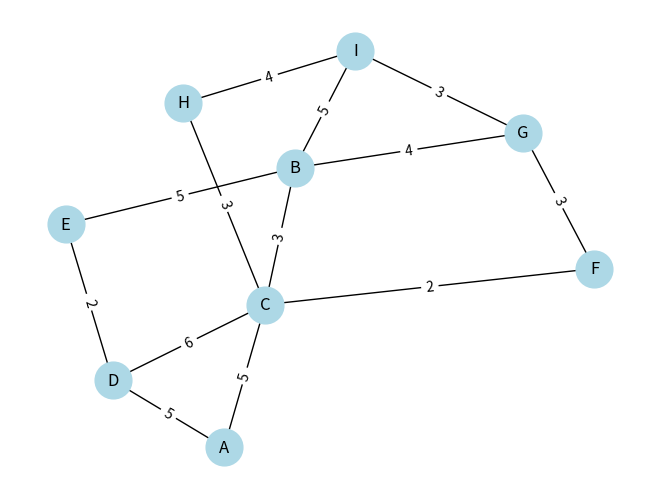
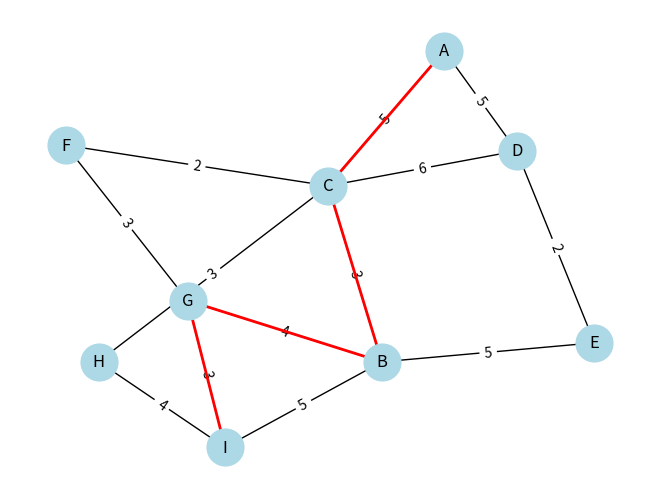
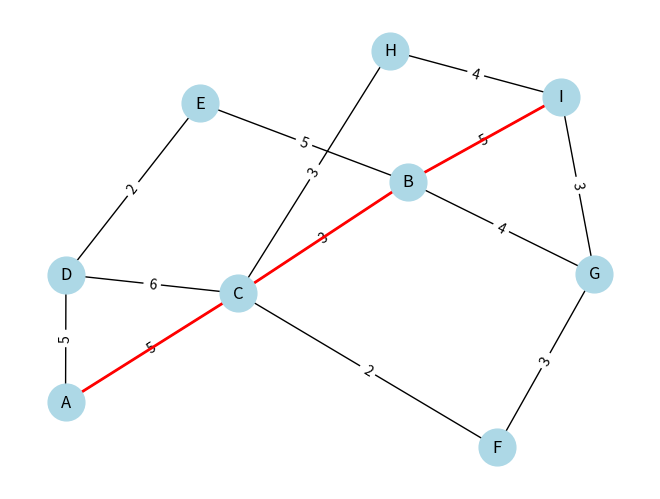
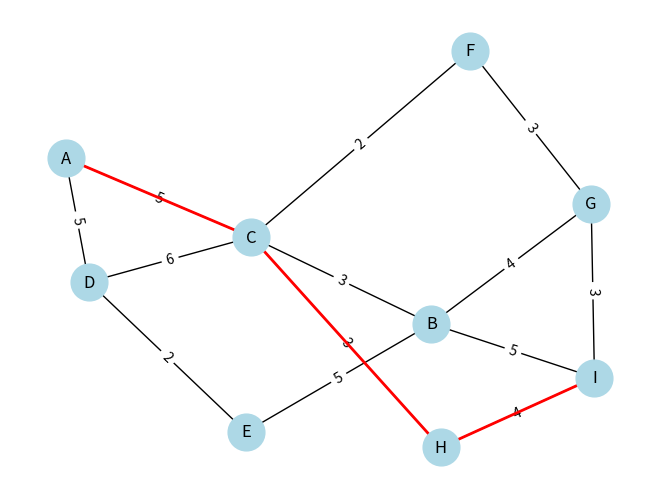
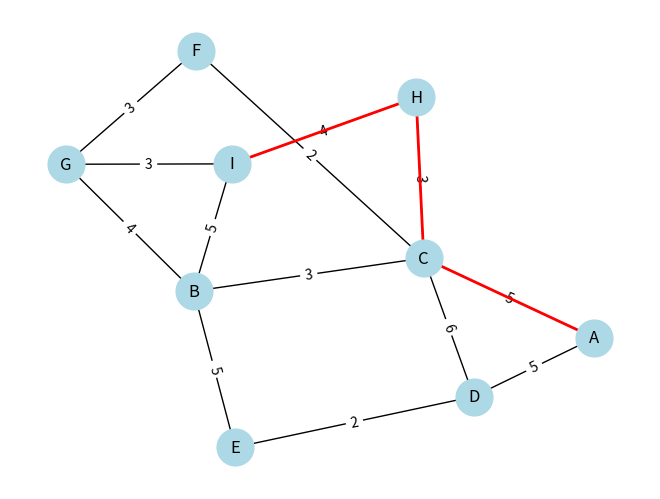
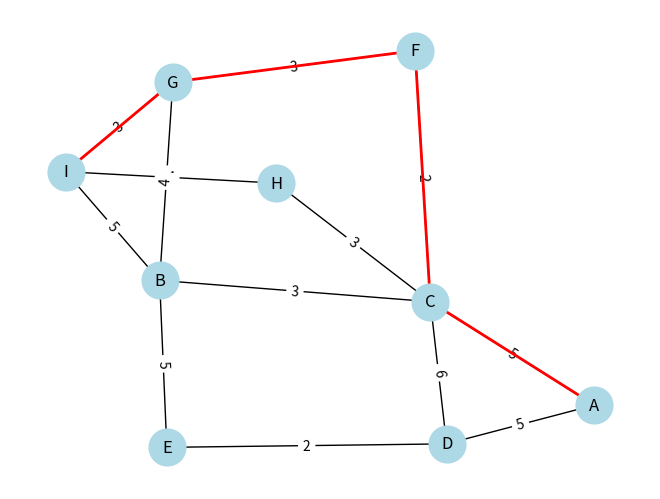

Source code (Python) for these figures, in order:
import heapq
import matplotlib.pyplot as plt
import networkx as nx


graphe ={
    'A': [('C', 5), ('D', 5)],
    'C': [('H', 3),('F',2),('B', 3)],
    'D': [('C', 6),('E', 2)],
    'E': [('B', 5)],
    'F': [('G', 3)],
    'B': [('G', 4),('I', 5)],
    'H': [('I', 4)],
    'G': [('I', 3)],
    'I': []
}
def plot_graph(graph):
    G = nx.Graph()
    for node, neighbors in graph.items():
        for neighbor, weight in neighbors:
            G.add_edge(node, neighbor, weight=weight)
    pos = nx.spring_layout(G)
    edge_labels = {(u, v): d['weight'] for u, v, d in G.edges(data=True)}
    nx.draw(G, pos, with_labels=True, node_color='lightblue', node_size=700)
    nx.draw_networkx_edge_labels(G, pos, edge_labels=edge_labels)
    plt.show()
def plot_path(graph, path):
    G = nx.Graph()
    for node, neighbors in graph.items():
        for neighbor, weight in neighbors:
            G.add_edge(node, neighbor, weight=weight)
    pos = nx.spring_layout(G)
    edge_labels = {(u, v): d['weight'] for u, v, d in G.edges(data=True)}
    nx.draw(G, pos, with_labels=True, node_color='lightblue', node_size=700)
    nx.draw_networkx_edge_labels(G, pos, edge_labels=edge_labels)
    path_edges = list(zip(path, path[1:]))
    nx.draw_networkx_edges(G, pos, edgelist=path_edges, edge_color='red', width=2)
    plt.show()    

def dfs(graph, start, goal, goalway,visited):
    if start not in visited:
        visited.add(start)
        goalway.append(start)
        if start == goal:
            return True
        sorted_neighbors = sorted(graph[start], key=lambda x: x[0])
        for neighbor, weight in sorted_neighbors:
                if neighbor not in visited:
                    if dfs(graph, neighbor, goal, goalway, visited):
                        return True
        goalway.pop()
    return False
def bfs(graph, start, goal, goalway):
    queue = [start]
    visited = set()
    parents = {start: None} 
    while queue:
        current_node = queue.pop(0)
        if current_node == goal:
                while current_node is not None:
                    goalway.append(current_node)
                    current_node = parents[current_node]
                goalway.reverse()     
                return True
        
        if current_node not in visited:
            visited.add(current_node)
            for neighbor, weight in sorted(graph[current_node], key=lambda x: x[0]):
                if neighbor not in visited and neighbor not in queue:
                    queue.append(neighbor)
                    parents[neighbor] = current_node
    return False
def mincostpath(graph, start, goal, goalway):
    queue = [(0, start)]
    visited = set()
    distances = {start: 0}
    parents = {start: None}
    while queue:
        current_cost, current_node = heapq.heappop(queue)
        if current_node == goal:
                while current_node is not None:
                    goalway.append(current_node)
                    current_node = parents[current_node]
                goalway.reverse()
                return current_cost
        if current_node not in visited:
            visited.add(current_node)
            for neighbor, weight in graph[current_node]:
                new_cost = current_cost + weight
                if neighbor not in distances or new_cost < distances[neighbor]:
                    distances[neighbor] = new_cost
                    heapq.heappush(queue, (new_cost, neighbor))
                    parents[neighbor] = current_node
    return False
def astar(graph, h, start, goal):
    queue = [(h[start], 0, start)]   # (f, g, node)
    parents = {start: None}
    costs = {start: 0}

    while queue:
        f, g, current = heapq.heappop(queue)

        if current == goal:
            path = []
            node = goal
            while node is not None:
                path.append(node)
                node = parents[node]
            path.reverse()
            return path, g

        for neighbor, weight in graph[current]:
            new_g = g + weight

            if neighbor not in costs or new_g < costs[neighbor]:
                costs[neighbor] = new_g
                parents[neighbor] = current
                new_f = new_g + h[neighbor]
                heapq.heappush(queue, (new_f, new_g, neighbor))

    return None, float("inf") 
import heapq

def gloutonne(graph, h, start, goal):
    queue = [(h[start], start)]   # (h, node)
    visited = set()
    parents = {start: None}

    while queue:
        _, current = heapq.heappop(queue)

        if current == goal:
            path = []
            node = goal
            while node is not None:
                path.append(node)
                node = parents[node]
            path.reverse()

            cost = 0
            for i in range(len(path) - 1):
                for neighbor, weight in graph[path[i]]:
                    if neighbor == path[i + 1]:
                        cost += weight
                        break

            return path, cost

        if current not in visited:
            visited.add(current)

            for neighbor, weight in graph[current]:
                if neighbor not in visited:
                    if neighbor not in parents:
                        parents[neighbor] = current
                    heapq.heappush(queue, (h[neighbor], neighbor))

    return None, float("inf")
                    


start_node = 'A'
goal_node = 'I'
goalway1 = []
visited = set()
allpaths = []
result = dfs(graphe, start_node, goal_node, goalway1, visited)
if result:
    print(f"Il existe un chemin de {start_node} à {goal_node}.")
    print(f"Le chemin est: {' -> '.join(goalway1)}.")
goalway2 = []
result2 = bfs(graphe, start_node, goal_node, goalway2)
if result2:
    print(f"Il existe un chemin de {start_node} à {goal_node}.")
    print(f"Le chemin est: {' -> '.join(goalway2)}")
goalway3 = []
result3 = mincostpath(graphe, start_node, goal_node, goalway3)
if result3:
    print(f"Le coût minimum de {start_node} à {goal_node} est: {result3}")
    print(f"Le chemin est: {' -> '.join(goalway3)}")
result4, cost4 = astar(graphe, {'A': 10, 'B': 4, 'C':5, 'D': 10, 'E': 10, 'F': 3, 'G': 3, 'H': 4, 'I': 0}, start_node, goal_node)    
print(f"Le chemin A* de {start_node} à {goal_node} est: {' -> '.join(result4)}")
print(f"Le coût A* est: {cost4}")
result5, cost5 = gloutonne(graphe, {'A': 10, 'B': 4, 'C':5, 'D': 10, 'E': 10, 'F': 3, 'G': 3, 'H': 4, 'I': 0}, start_node, goal_node)
print(f"Le chemin gloutonne de {start_node} à {goal_node} est: {' -> '.join(result5)}")
print(f"Le coût gloutonne est: {cost5}")
plot_graph(graphe)
plot_path(graphe, goalway1)
plot_path(graphe, goalway2)
plot_path(graphe, goalway3)
plot_path(graphe, result4)
plot_path(graphe, result5)
